Photos from the image-classification dataset "dataset" in the GitHub repository mohamedalimuse32-spec/GRADUATION_PROJECT1. Its 4 classes are: glioma, meningioma, no tumor, pituitary tumor.

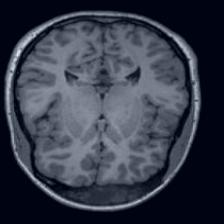
Label: no tumor

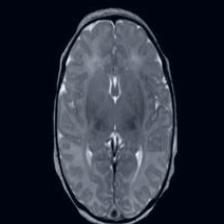
Label: no tumor

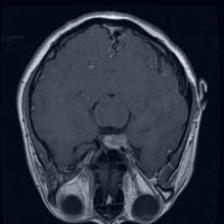
Label: pituitary tumor

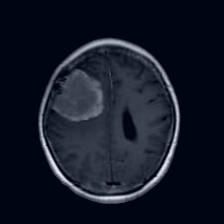
Label: meningioma

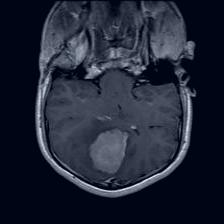
Label: meningioma

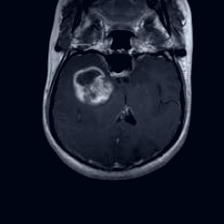
Label: glioma
